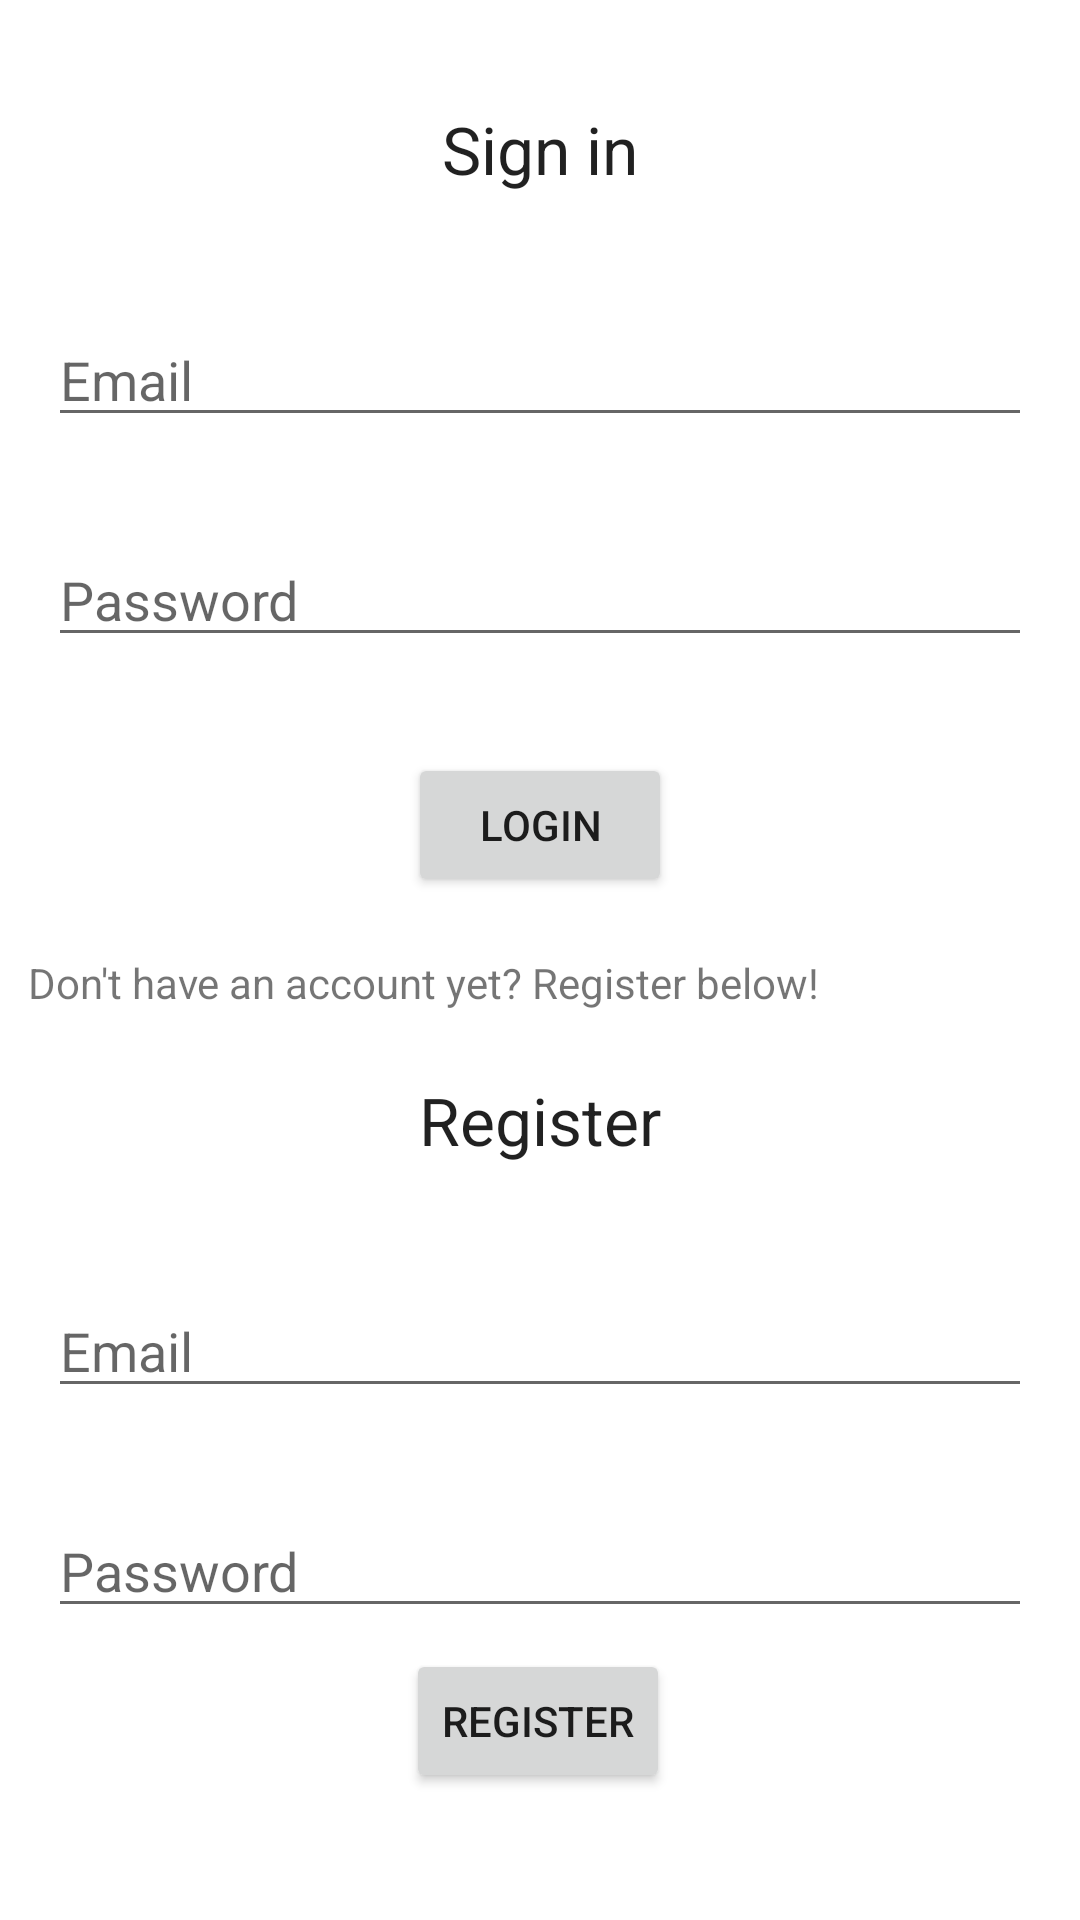

The Android layout XML behind this screen, and the referenced resources:
<!-- AndroidManifest.xml: application theme Theme.WetMyPlants -->
<!-- res/layout/activity_main.xml -->
<?xml version="1.0" encoding="utf-8"?>
<androidx.constraintlayout.widget.ConstraintLayout xmlns:android="http://schemas.android.com/apk/res/android"
    xmlns:app="http://schemas.android.com/apk/res-auto"
    xmlns:tools="http://schemas.android.com/tools"
    android:layout_width="match_parent"
    android:layout_height="match_parent"
    tools:context=".MainActivity">

    <Button
        android:id="@+id/button3"
        android:layout_width="wrap_content"
        android:layout_height="48dp"
        android:text="Register"
        app:layout_constraintBottom_toBottomOf="parent"
        app:layout_constraintEnd_toEndOf="parent"
        app:layout_constraintHorizontal_bias="0.498"
        app:layout_constraintStart_toStartOf="parent"
        app:layout_constraintTop_toBottomOf="@+id/editTextTextPassword2"
        app:layout_constraintVertical_bias="0.14" />

    <EditText
        android:id="@+id/editTextTextPassword2"
        android:layout_width="0dp"
        android:layout_height="wrap_content"
        android:layout_marginStart="16dp"
        android:layout_marginLeft="16dp"
        android:layout_marginTop="32dp"
        android:layout_marginEnd="16dp"
        android:layout_marginRight="16dp"
        android:ems="10"
        android:hint="Password"
        android:inputType="textPassword"
        app:layout_constraintEnd_toEndOf="parent"
        app:layout_constraintHorizontal_bias="0.0"
        app:layout_constraintStart_toStartOf="parent"
        app:layout_constraintTop_toBottomOf="@+id/editTextTextEmailAddress2" />

    <EditText
        android:id="@+id/editTextTextEmailAddress2"
        android:layout_width="0dp"
        android:layout_height="wrap_content"
        android:layout_marginStart="16dp"
        android:layout_marginLeft="16dp"
        android:layout_marginTop="32dp"
        android:layout_marginEnd="16dp"
        android:layout_marginRight="16dp"
        android:ems="10"
        android:hint="Email"
        android:inputType="textEmailAddress"
        app:layout_constraintEnd_toEndOf="parent"
        app:layout_constraintHorizontal_bias="0.0"
        app:layout_constraintStart_toStartOf="parent"
        app:layout_constraintTop_toBottomOf="@+id/textView3" />

    <TextView
        android:id="@+id/textView3"
        android:layout_width="147dp"
        android:layout_height="45dp"
        android:layout_marginTop="52dp"
        android:gravity="center"
        android:text="Register"
        android:textAppearance="@style/TextAppearance.AppCompat.Large"
        app:layout_constraintLeft_toLeftOf="parent"
        app:layout_constraintRight_toRightOf="parent"
        app:layout_constraintTop_toBottomOf="@+id/button2" />

    <TextView
        android:id="@+id/textView"
        android:layout_width="147dp"
        android:layout_height="45dp"
        android:text="Sign in"
        android:gravity="center"
        android:textAppearance="@style/TextAppearance.AppCompat.Large"
        app:layout_constraintBottom_toBottomOf="parent"
        app:layout_constraintLeft_toLeftOf="parent"
        app:layout_constraintRight_toRightOf="parent"
        app:layout_constraintTop_toTopOf="parent"
        app:layout_constraintVertical_bias="0.046" />

    <EditText
        android:id="@+id/editTextTextEmailAddress"
        android:layout_width="0dp"
        android:layout_height="wrap_content"
        android:layout_marginStart="16dp"
        android:layout_marginLeft="16dp"
        android:layout_marginTop="32dp"
        android:layout_marginEnd="16dp"
        android:layout_marginRight="16dp"
        android:ems="10"
        android:hint="Email"
        android:inputType="textEmailAddress"
        app:layout_constraintEnd_toEndOf="parent"
        app:layout_constraintStart_toStartOf="parent"
        app:layout_constraintTop_toBottomOf="@+id/textView" />

    <EditText
        android:id="@+id/editTextTextPassword"
        android:layout_width="0dp"
        android:layout_height="wrap_content"
        android:layout_marginStart="16dp"
        android:layout_marginLeft="16dp"
        android:layout_marginTop="32dp"
        android:layout_marginEnd="16dp"
        android:layout_marginRight="16dp"
        android:ems="10"
        android:hint="Password"
        android:inputType="textPassword"
        app:layout_constraintEnd_toEndOf="parent"
        app:layout_constraintStart_toStartOf="parent"
        app:layout_constraintTop_toBottomOf="@+id/editTextTextEmailAddress" />

    <Button
        android:id="@+id/button2"
        android:layout_width="wrap_content"
        android:layout_height="wrap_content"
        android:layout_marginTop="32dp"
        android:text="Login"
        app:layout_constraintEnd_toEndOf="parent"
        app:layout_constraintStart_toStartOf="parent"
        app:layout_constraintTop_toBottomOf="@+id/editTextTextPassword" />

    <TextView
        android:id="@+id/textView4"
        android:layout_width="290dp"
        android:layout_height="22dp"
        android:layout_marginTop="8dp"
        android:text="Don't have an account yet? Register below!"
        app:layout_constraintBottom_toTopOf="@+id/textView3"
        app:layout_constraintEnd_toEndOf="parent"
        app:layout_constraintHorizontal_bias="0.132"
        app:layout_constraintStart_toStartOf="parent"
        app:layout_constraintTop_toBottomOf="@+id/button2" />

</androidx.constraintlayout.widget.ConstraintLayout>
<!-- resources referenced by this layout -->
<resources>
  <style name="Theme.WetMyPlants" parent="Theme.MaterialComponents.DayNight.DarkActionBar">
          
          <item name="colorPrimary">@color/purple_500</item>
          <item name="colorPrimaryVariant">@color/purple_700</item>
          <item name="colorOnPrimary">@color/white</item>
          
          <item name="colorSecondary">@color/teal_200</item>
          <item name="colorSecondaryVariant">@color/teal_700</item>
          <item name="colorOnSecondary">@color/black</item>
          
          <item name="android:statusBarColor" tools:targetApi="l">?attr/colorPrimaryVariant</item>
          
      </style>
  <!-- not gathered from this repository: default colours our renderer supplied (Android Studio template values) -->
  <color name="purple_500">#FF6200EE</color>
  <color name="purple_700">#FF3700B3</color>
  <color name="teal_200">#FF03DAC5</color>
  <color name="teal_700">#FF018786</color>
  <color name="black">#FF000000</color>
  <color name="white">#FFFFFFFF</color>
</resources>
